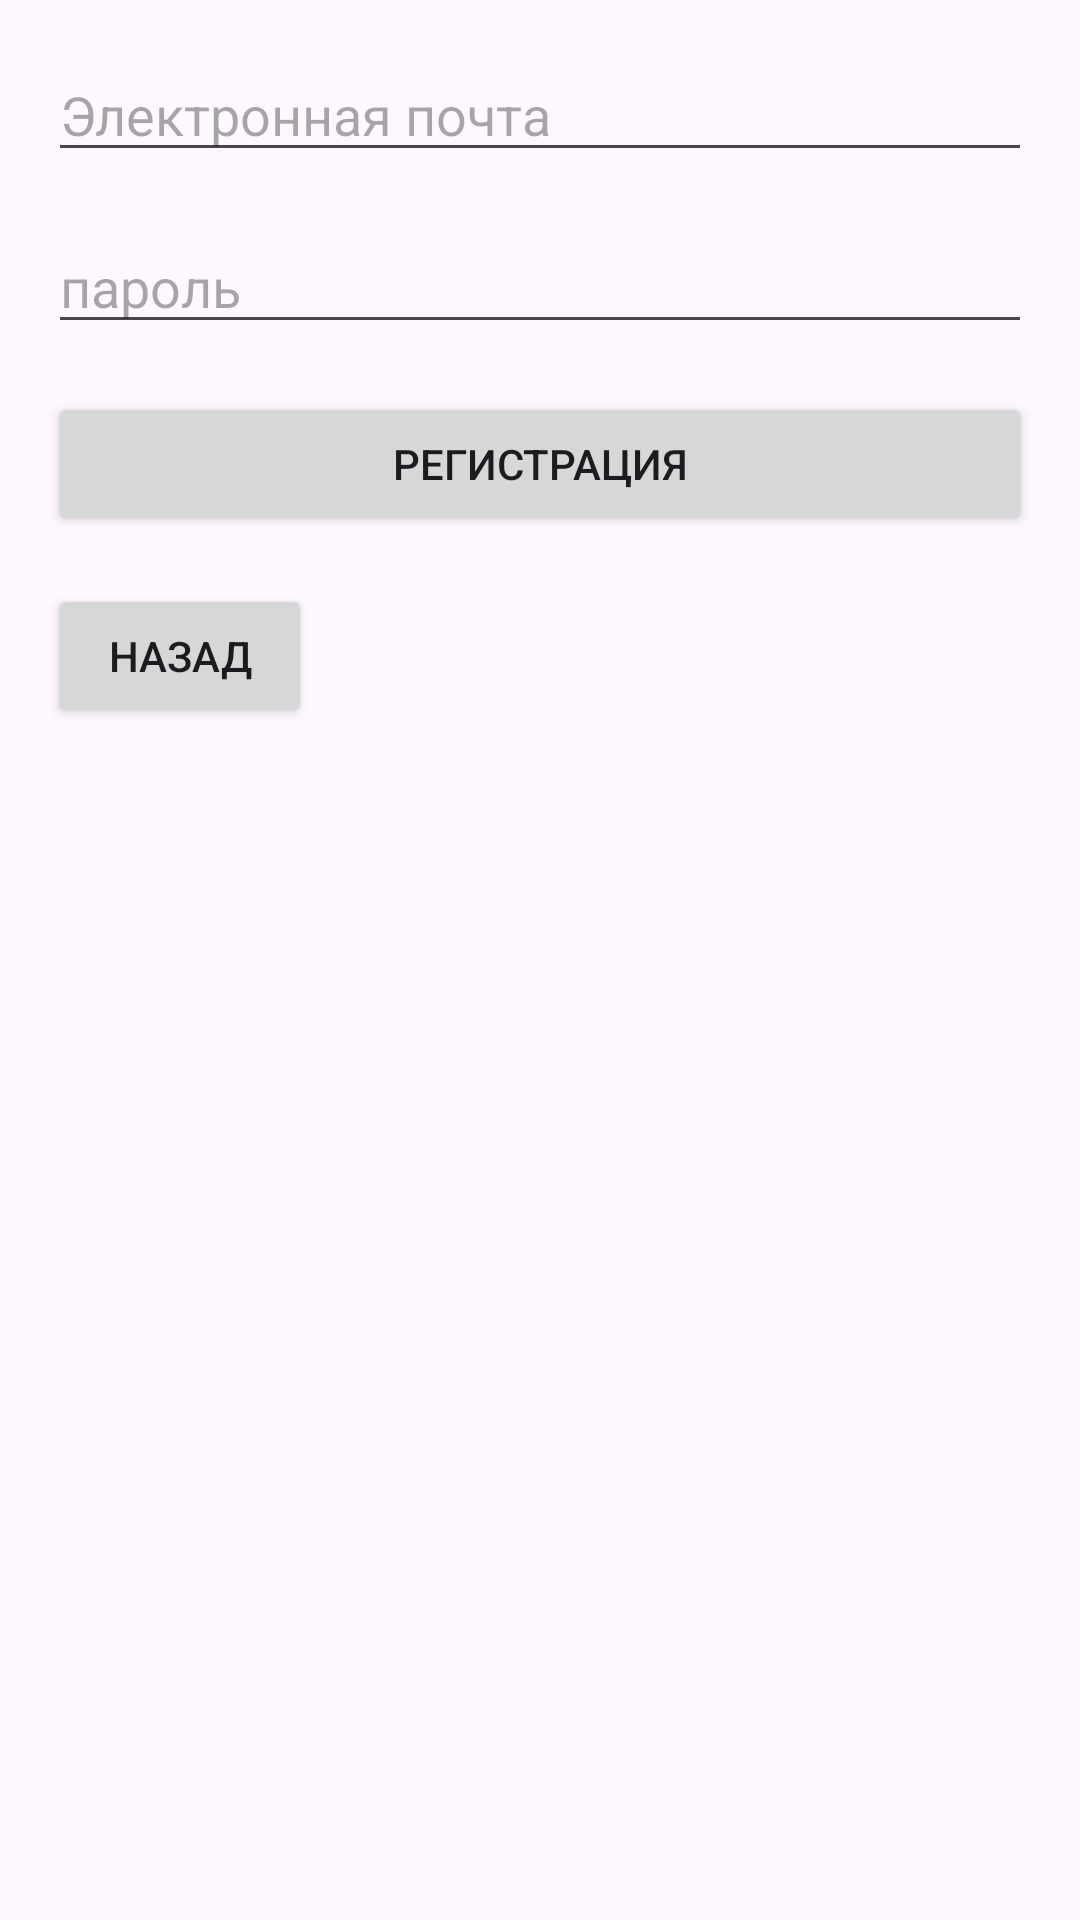

Android layout source for this screen:
<!-- AndroidManifest.xml: application theme Theme.Kr -->
<!-- res/layout/activity_register.xml -->
<RelativeLayout xmlns:android="http://schemas.android.com/apk/res/android"
    android:layout_width="match_parent"
    android:layout_height="match_parent"
    android:padding="16dp">

    <EditText
        android:id="@+id/editTextEmail"
        android:layout_width="match_parent"
        android:layout_height="wrap_content"
        android:hint="Электронная почта" />

    <EditText
        android:id="@+id/editTextPassword"
        android:layout_width="match_parent"
        android:layout_height="wrap_content"
        android:hint="пароль"
        android:layout_below="@id/editTextEmail"
        android:layout_marginTop="16dp"
        android:inputType="textPassword" />

    <Button
        android:id="@+id/btnRegister"
        android:layout_width="match_parent"
        android:layout_height="wrap_content"
        android:text="Регистрация"
        android:layout_below="@id/editTextPassword"
        android:layout_marginTop="16dp" />

    <Button
        android:id="@+id/btnBack"
        android:layout_width="wrap_content"
        android:layout_height="wrap_content"
        android:text="Назад"
        android:layout_below="@id/btnRegister"
        android:layout_alignParentStart="true"
        android:layout_marginTop="16dp" />
</RelativeLayout>
<!-- resources referenced by this layout -->
<resources>
  <style name="Theme.Kr" parent="Base.Theme.Kr" />
  <style name="Base.Theme.Kr" parent="Theme.Material3.DayNight.NoActionBar">
          
          
      </style>
</resources>
